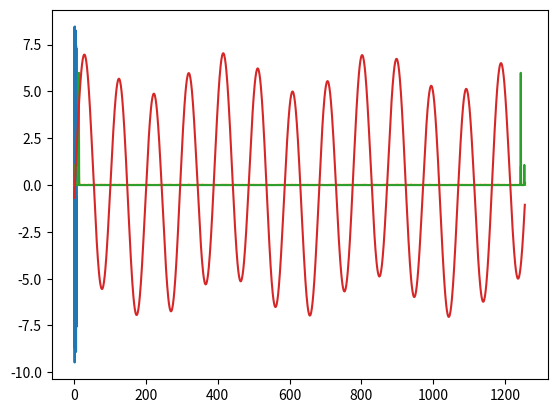

The matplotlib source for this figure:
import matplotlib.pyplot as plt
import numpy as np

# Алгоритм прямого одномерного преобразования Фурье
def DFTforward(N, y):
  F = np.zeros(N, complex)
  for i in range(N):
      for j in range(N):
          F[i] = F[i] + y[j] * np.exp(-1j * 2 * np.pi * (j * i / N))
  return F

# Алгоритм обратного одномерного преобразования Фурье
def DFTbackward(N, F):
  y = np.zeros(N, complex)
  for j in range(N):
      for i in range(N):
          y[j] = y[j] + F[i] * np.exp(1j * 2 * np.pi * (j * i / N))
  return y

# Идеальный низкочастотный фильтр
def AmplitudeFilter(D0, F, N, fs):
  Fnormalize = np.zeros(N)
  Fm = 2 * abs(F) / N  # перевод в амплитуду сигнала
  Fnormalize = Fm / max(Fm)
  k = np.arange(0, N, 1)  # отсчеты
  m = 2 * np.pi * (k / N) * fs  # перевод из отсчетов в спектр частот сигнала
  plt.plot(m, Fnormalize)
  plt.show()
  for i in range(0, N - 1, 1):
    if Fnormalize[i] < D0:
      F[i] = 0
  Fm = 2 * abs(F) / N
  plt.plot(m, Fm)
  plt.show()
  return F

if __name__ == "__main__":
  # Задание параметров сигнала
  fs = 200 #задание частоты дескретизации сигнала
  t = np.arange(0, 3.14*2, 1/fs) #задание интеравала(периода) дискретизации исходного сигнала
  y = 1*np.cos(0.5 * 6 * t) + 6 * np.sin(6 + (2 * 6 + 1) * t) #задание исходного сигнала
  y = y + np.random.randn(len(y))

  # вывод графиков исходных сигналов
  plt.plot(t, y)
  plt.show()

  N = len(t) #количество точек(отсчетов) дескретезации для исходного сигнала

  # прямое ДПФ
  F = DFTforward(N,y)
  Fm = 2*abs(F) / N #перевод в амплитуду сигнала 1
  k = np.arange(0, N, 1) #отсчеты
  m = 2*np.pi*(k / N) * fs #перевод из отсчетов в спектр частот сигнала 1

  Fnoise = AmplitudeFilter(0.1, F, N, fs)

  # обратное ДПФ
  y = (DFTbackward(N, Fnoise)) / N #перевод в амплитуду сигнала 1
  t = np.arange(0, N, 1) #отсчеты

  # вывод графиков обратно преобразованных сигналов
  plt.plot(t, y)
  plt.show()
